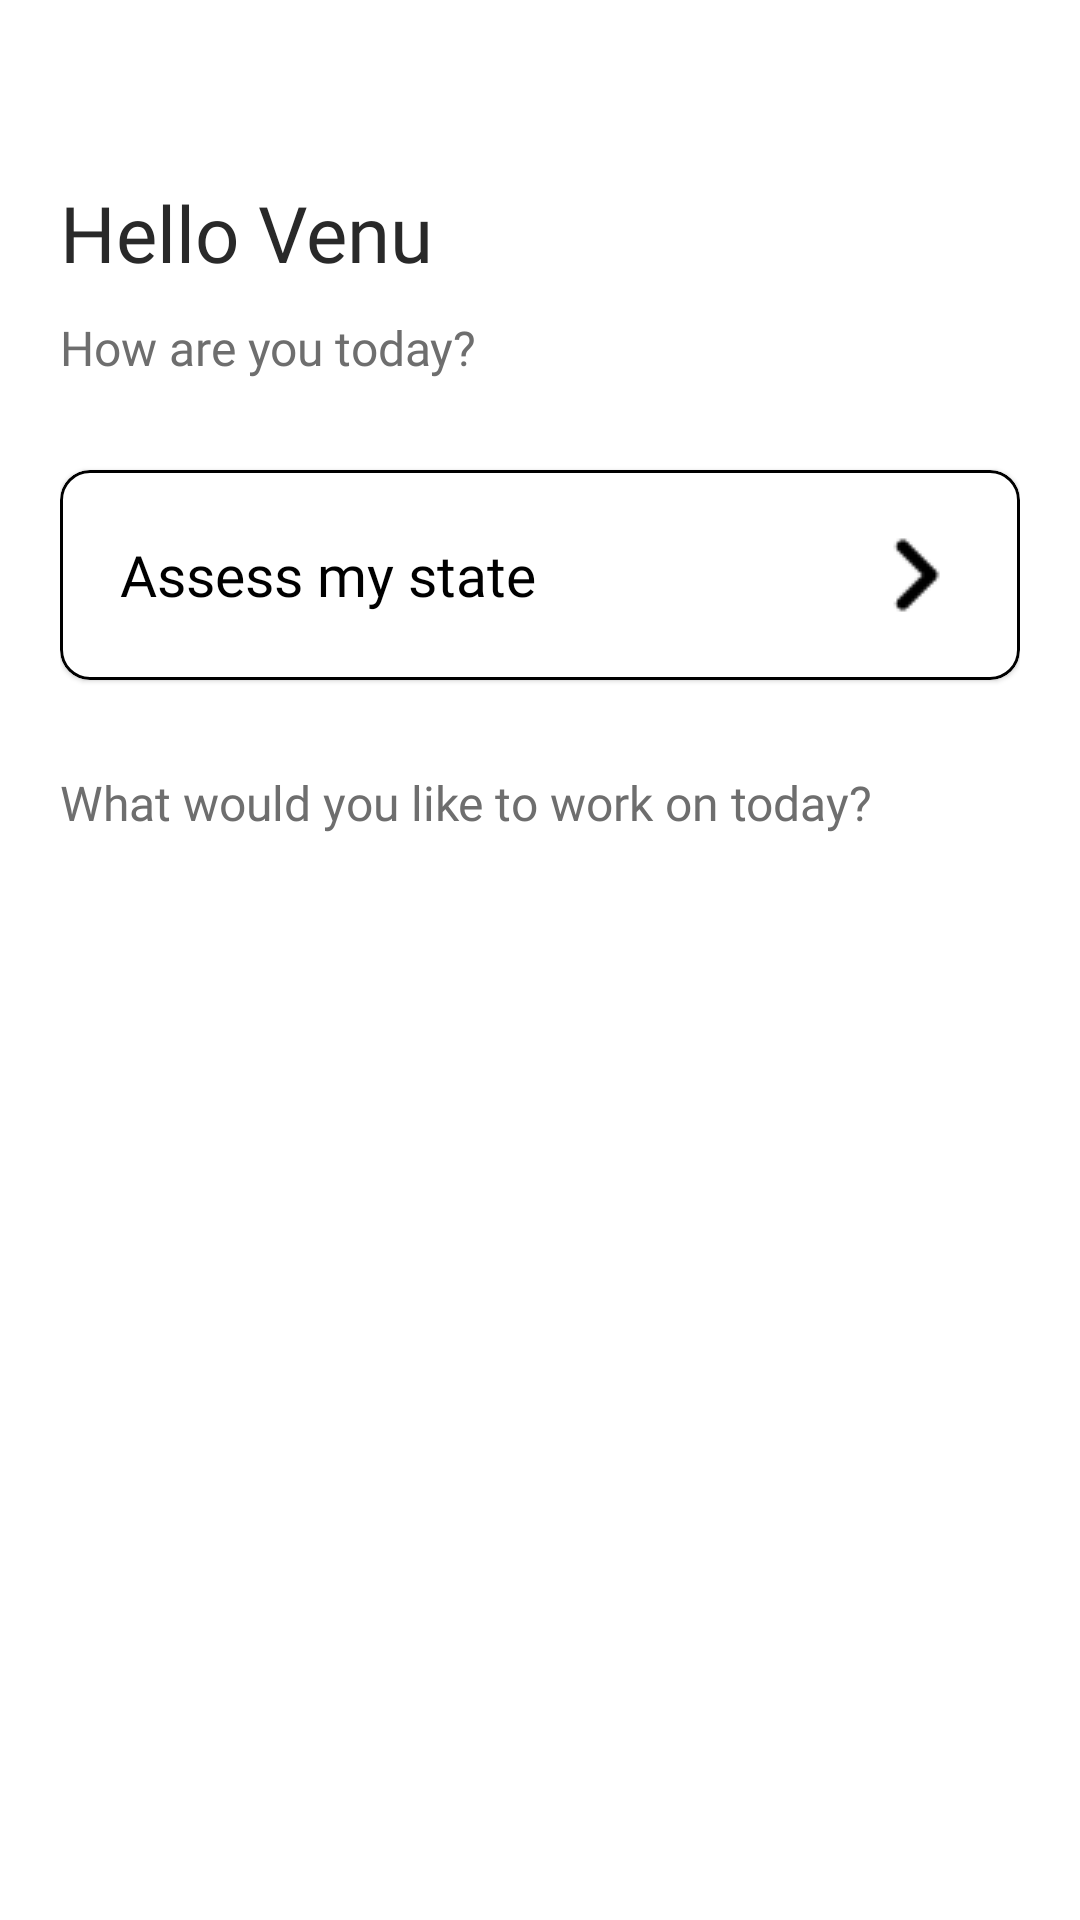

Write the Android layout XML for this screen, with the resource values it uses.
<!-- AndroidManifest.xml: application theme Theme.JoyBoy -->
<!-- res/layout/activity_dashboard.xml -->
<?xml version="1.0" encoding="utf-8"?>
<ScrollView xmlns:android="http://schemas.android.com/apk/res/android"
    xmlns:app="http://schemas.android.com/apk/res-auto"
    xmlns:tools="http://schemas.android.com/tools"
    android:layout_width="match_parent"
    android:layout_height="match_parent"
    android:paddingTop="60dp"
    tools:context=".ui.general.DashboardActivity">

    <LinearLayout
        android:layout_width="match_parent"
        android:layout_height="wrap_content"
        android:orientation="vertical"
        app:layout_constraintTop_toTopOf="parent">

        <LinearLayout
            android:layout_width="match_parent"
            android:layout_height="wrap_content"
            android:layout_marginHorizontal="20dp"
            android:orientation="vertical">

            <RelativeLayout
                android:layout_width="match_parent"
                android:layout_height="wrap_content">
                <TextView
                    android:layout_width="wrap_content"
                    android:layout_height="wrap_content"
                    android:text="Hello Venu"
                    android:id="@+id/nickname_tv"
                    android:fontFamily="@font/raleway_semibold"
                    android:textColor="#292929"
                    android:textSize="26sp"/>

                <ImageView
                    android:layout_width="20dp"
                    android:layout_height="20dp"
                    android:id="@+id/setting_iv"
                    android:src="@drawable/baseline_app_settings_alt_24"
                    android:layout_centerVertical="true"
                    android:background="?attr/selectableItemBackgroundBorderless"
                    android:layout_alignParentEnd="true"/>
            </RelativeLayout>

            <TextView
                android:layout_width="wrap_content"
                android:layout_height="wrap_content"
                android:text="How are you today?"
                android:fontFamily="@font/raleway_medium"
                android:textColor="@color/grey_6e"
                android:layout_marginTop="10dp"
                android:textSize="16sp"/>


            <com.google.android.material.card.MaterialCardView
                android:layout_width="match_parent"
                android:layout_height="70dp"
                app:cardCornerRadius="10dp"
                android:layout_marginTop="30dp"
                android:id="@+id/asses_mcv"
                android:clickable="true"
                android:focusable="true"
                app:strokeWidth="1dp"
                app:strokeColor="@color/black"
                app:rippleColor="@color/purple_200"
                android:backgroundTint="@color/white">
                <RelativeLayout
                    android:layout_width="match_parent"
                    android:layout_height="match_parent"
                    android:layout_margin="10dp">

                    <TextView
                        android:layout_width="wrap_content"
                        android:layout_height="wrap_content"
                        android:layout_centerVertical="true"
                        android:text="@string/assess_my_state"
                        android:layout_marginStart="10dp"
                        android:fontFamily="@font/raleway_semibold"
                        android:textColor="@color/black"
                        android:textSize="19sp" />
                    <ImageView
                        android:layout_width="50dp"
                        android:layout_height="50dp"
                        android:src="@drawable/next_ico"
                        app:tint="@color/black"
                        android:layout_alignParentEnd="true"/>

                </RelativeLayout>
            </com.google.android.material.card.MaterialCardView>


            <TextView
                android:layout_width="wrap_content"
                android:layout_height="wrap_content"
                android:text="What would you like to work on today?"
                android:fontFamily="@font/raleway_semibold"
                android:textColor="@color/grey_6e"
                android:layout_marginTop="30dp"
                android:textSize="16sp"/>
        </LinearLayout>


        <androidx.recyclerview.widget.RecyclerView
            android:layout_width="match_parent"
            android:layout_height="wrap_content"
            android:id="@+id/recyclerView"
            tools:listitem="@layout/emotion_item"
            android:orientation="horizontal"
            app:layoutManager="androidx.recyclerview.widget.LinearLayoutManager"
            android:layout_marginTop="20dp"/>

    </LinearLayout>




</ScrollView>
<!-- res/layout/emotion_item.xml (included above) -->
<?xml version="1.0" encoding="utf-8"?>
<com.google.android.material.card.MaterialCardView xmlns:android="http://schemas.android.com/apk/res/android"
    android:layout_width="300dp"
    android:layout_height="200dp"
    android:id="@+id/mainCard"
    xmlns:app="http://schemas.android.com/apk/res-auto"
    app:cardCornerRadius="20dp"
    android:layout_margin="10dp"
    android:clickable="true"
    android:focusable="true"
    app:rippleColor="@color/white"
   >
<RelativeLayout
    android:layout_width="match_parent"
    android:layout_height="match_parent">
    <ImageView
        android:layout_width="match_parent"
        android:layout_height="match_parent"
        android:id="@+id/bg_iv"
        android:src="@drawable/grad_bg_1"/>

    <TextView
        android:layout_width="wrap_content"
        android:layout_height="wrap_content"
        android:layout_centerInParent="true"
        android:fontFamily="@font/raleway_semibold"
        android:id="@+id/title_tv"
        android:text="@string/exam_stress"
        android:textColor="@color/white"
        android:textSize="34sp" />
</RelativeLayout>

    

</com.google.android.material.card.MaterialCardView>
<!-- resources referenced by this layout -->
<resources>
  <color name="black">#FF000000</color>
  <color name="grey_6e">#6E6E6E</color>
  <color name="purple_200">#FFBB86FC</color>
  <color name="white">#FFFFFFFF</color>
  <!-- drawable grad_bg_1 (drawable) -->
  <?xml version="1.0" encoding="utf-8"?>
  <shape xmlns:android="http://schemas.android.com/apk/res/android">
  <gradient android:startColor="@color/purple_200" android:endColor="@color/teal_200" android:centerColor="#53A3F3" />
  </shape>
  <!-- drawable next_ico: png bitmap (drawable-v24, 246 bytes) -->
  <string name="assess_my_state">Assess my state</string>
  <string name="exam_stress">Exam Stress</string>
  <style name="Theme.JoyBoy" parent="Theme.MaterialComponents.Light.NoActionBar">
          
          <item name="colorPrimary">@color/black</item>
          <item name="colorPrimaryVariant">@color/black</item>
          <item name="colorOnPrimary">@color/white</item>
          
          <item name="colorSecondary">@color/black</item>
          <item name="colorSecondaryVariant">@color/black</item>
          <item name="colorOnSecondary">@color/grey_med</item>
          
          <item name="android:statusBarColor" tools:targetApi="l">?attr/colorPrimaryVariant</item>
          
      </style>
  <color name="teal_200">#FF03DAC5</color>
  <color name="grey_med">#494949</color>
</resources>
